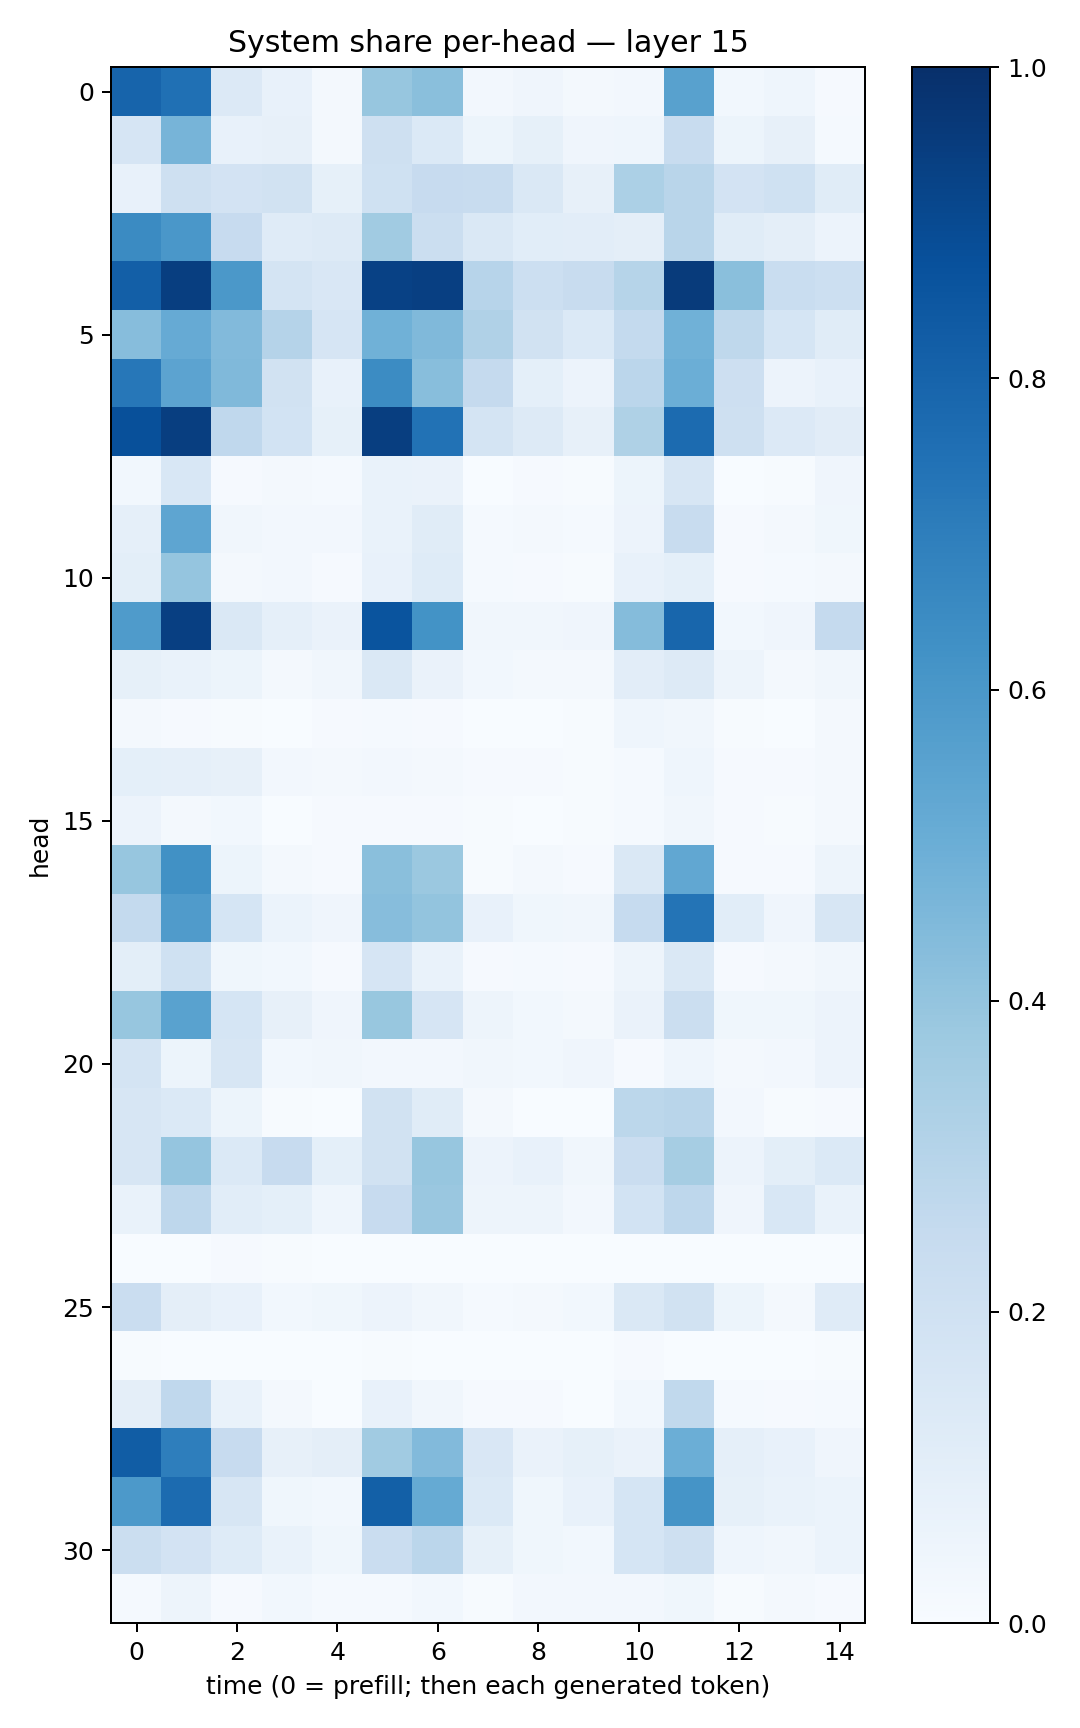

The table this chart was drawn from, first rows:
0.80017924, 0.7534104, 0.1335087, 0.072099656, 0.017123139, 0.39069965, 0.4235174, 0.02632163, 0.040505867, 0.021067528, 0.027330726, 0.55690974, 0.030257825, 0.046561386, 0.008613325
0.1673, 0.4721, 0.07662, 0.07903, 0.01864, 0.208, 0.1401, 0.05365, 0.08284, 0.04221, 0.04498, 0.2367, 0.05175, 0.07943, 0.01423
0.07789, 0.2046, 0.1806, 0.1912, 0.08497, 0.2029, 0.2444, 0.2363, 0.1438, 0.07841, 0.3317, 0.2924, 0.1816, 0.2027, 0.115
0.6518, 0.6006, 0.2461, 0.12, 0.1269, 0.3636, 0.2216, 0.141, 0.1057, 0.1043, 0.0945, 0.2918, 0.1136, 0.09398, 0.0577
0.8174, 0.9449, 0.5941, 0.1785, 0.1485, 0.933, 0.94, 0.2939, 0.2181, 0.237, 0.2986, 0.9559, 0.4239, 0.2327, 0.2182
0.4321, 0.5133, 0.444, 0.3037, 0.165, 0.4847, 0.4482, 0.3173, 0.1947, 0.1395, 0.2541, 0.4851, 0.2701, 0.1696, 0.1155
0.725, 0.5433, 0.4457, 0.1892, 0.07482, 0.6451, 0.4289, 0.2504, 0.09206, 0.05567, 0.2818, 0.4987, 0.2138, 0.0563, 0.0752
0.8756, 0.9445, 0.2694, 0.1851, 0.08505, 0.9416, 0.7454, 0.1737, 0.1251, 0.07941, 0.3206, 0.7711, 0.2062, 0.1358, 0.1104
0.02897, 0.1553, 0.009024, 0.01717, 0.01184, 0.06789, 0.06261, 0.003631, 0.009703, 0.007635, 0.05146, 0.1598, 0.003263, 0.005942, 0.04104
0.08875, 0.539, 0.03322, 0.02599, 0.02515, 0.06848, 0.1157, 0.01324, 0.02332, 0.0153, 0.0556, 0.2391, 0.01073, 0.01676, 0.0357
0.09812, 0.3967, 0.01941, 0.02354, 0.009835, 0.07035, 0.1237, 0.0121, 0.01044, 0.007199, 0.07292, 0.09243, 0.009533, 0.01308, 0.01768
0.5856, 0.9397, 0.1483, 0.08732, 0.06475, 0.8607, 0.6173, 0.03365, 0.03478, 0.04223, 0.4373, 0.7909, 0.02808, 0.04204, 0.2516
0.08576, 0.06645, 0.05087, 0.01935, 0.03249, 0.1469, 0.06338, 0.02763, 0.01593, 0.0196, 0.1039, 0.1271, 0.04827, 0.01716, 0.03176
0.01746, 0.01055, 0.005479, 0.002221, 0.009754, 0.01225, 0.008476, 0.003074, 0.001746, 0.004994, 0.04534, 0.03152, 0.004202, 0.002229, 0.02211
0.09225, 0.0897, 0.08127, 0.02507, 0.01795, 0.02541, 0.02325, 0.008783, 0.009283, 0.007337, 0.0123, 0.0456, 0.008943, 0.009434, 0.01769
0.05532, 0.01705, 0.03098, 0.003637, 0.008598, 0.01003, 0.00955, 0.007251, 0.002945, 0.004995, 0.01397, 0.03498, 0.008183, 0.004141, 0.02179
0.392, 0.6283, 0.05209, 0.02211, 0.01047, 0.4226, 0.3822, 0.007621, 0.01606, 0.009964, 0.1468, 0.5306, 0.01035, 0.009459, 0.04976
0.254, 0.5809, 0.171, 0.06231, 0.04093, 0.4333, 0.4007, 0.07116, 0.0383, 0.03231, 0.2466, 0.7372, 0.1077, 0.04087, 0.1638
0.09951, 0.2004, 0.03613, 0.0288, 0.01171, 0.1647, 0.06732, 0.01105, 0.01375, 0.009184, 0.04866, 0.1464, 0.00888, 0.02172, 0.03326
0.3944, 0.552, 0.1709, 0.07861, 0.03942, 0.3877, 0.1648, 0.04826, 0.02931, 0.02341, 0.06276, 0.2201, 0.03637, 0.03751, 0.05808
0.1766, 0.0529, 0.1571, 0.03096, 0.03426, 0.02489, 0.0272, 0.03153, 0.02796, 0.04233, 0.01109, 0.04545, 0.023, 0.02591, 0.05631
0.1575, 0.137, 0.05183, 0.00555, 0.002417, 0.1878, 0.1164, 0.01982, 0.001079, 0.000425, 0.2775, 0.2911, 0.02468, 0.006766, 0.009571
0.162, 0.395, 0.1405, 0.244, 0.09116, 0.1942, 0.3923, 0.05859, 0.07515, 0.0338, 0.2302, 0.3492, 0.05719, 0.0996, 0.1377
0.06701, 0.2757, 0.1057, 0.09109, 0.04547, 0.2427, 0.3841, 0.04881, 0.0506, 0.02604, 0.184, 0.2738, 0.04281, 0.1533, 0.06989
0.001781, 0.0003213, 0.01038, 0.006394, 0.0008022, 0.0001353, 5.080521e-05, 0.002739, 0.001957, 0.0004115, 0.001581, 0.0001814, 0.002565, 0.003508, 0.0002944
0.228, 0.09534, 0.07751, 0.03063, 0.03615, 0.05856, 0.0343, 0.01546, 0.01592, 0.02803, 0.148, 0.188, 0.05225, 0.02186, 0.1181
0.00407, 0.003209, 0.001044, 0.0008083, 0.001331, 0.006204, 0.001445, 0.0003327, 0.0004464, 0.001105, 0.008912, 0.003696, 0.0006901, 0.0003807, 0.004492
0.09654, 0.2668, 0.06765, 0.02054, 0.003163, 0.07334, 0.03374, 0.009348, 0.008566, 0.002669, 0.02999, 0.2631, 0.01441, 0.01089, 0.01424
0.8259, 0.6971, 0.2448, 0.07923, 0.09591, 0.3659, 0.4428, 0.1486, 0.06452, 0.08408, 0.06314, 0.4988, 0.0894, 0.07185, 0.04034
0.5904, 0.7724, 0.1605, 0.03801, 0.03103, 0.8136, 0.5175, 0.137, 0.03577, 0.07299, 0.1702, 0.6142, 0.08301, 0.07015, 0.05958
0.2224, 0.1813, 0.1232, 0.06649, 0.03556, 0.2269, 0.284, 0.08224, 0.03831, 0.03115, 0.1703, 0.208, 0.0432, 0.03504, 0.06091
0.01326, 0.04977, 0.01053, 0.02824, 0.01353, 0.0153, 0.0297, 0.007646, 0.02607, 0.02509, 0.02471, 0.03671, 0.006741, 0.01651, 0.00941
